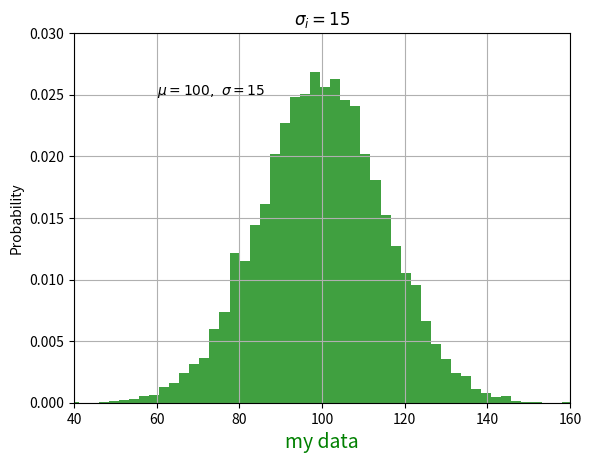

This chart was generated by the following Python code:
import matplotlib.pyplot as plt
import numpy as np

mu,sigma = 100,15
x = mu+sigma*np.random.randn(10000)

n, bins, patches = plt.hist(x, 50, density=1, facecolor='g', alpha=0.75)

plt.xlabel("Smarts")
plt.ylabel("Probability")
plt.title("Histogram of IQ")
plt.text(60,.025,r"$\mu=100,\ \sigma=15$")
plt.axis([40,160,0,0.03])
t = plt.xlabel('my data', fontsize=14, color='red')
# plt.setp(t)
plt.setp(t,color="g",)
plt.grid(True)
plt.title(r'$\sigma_i=15$')
plt.show()